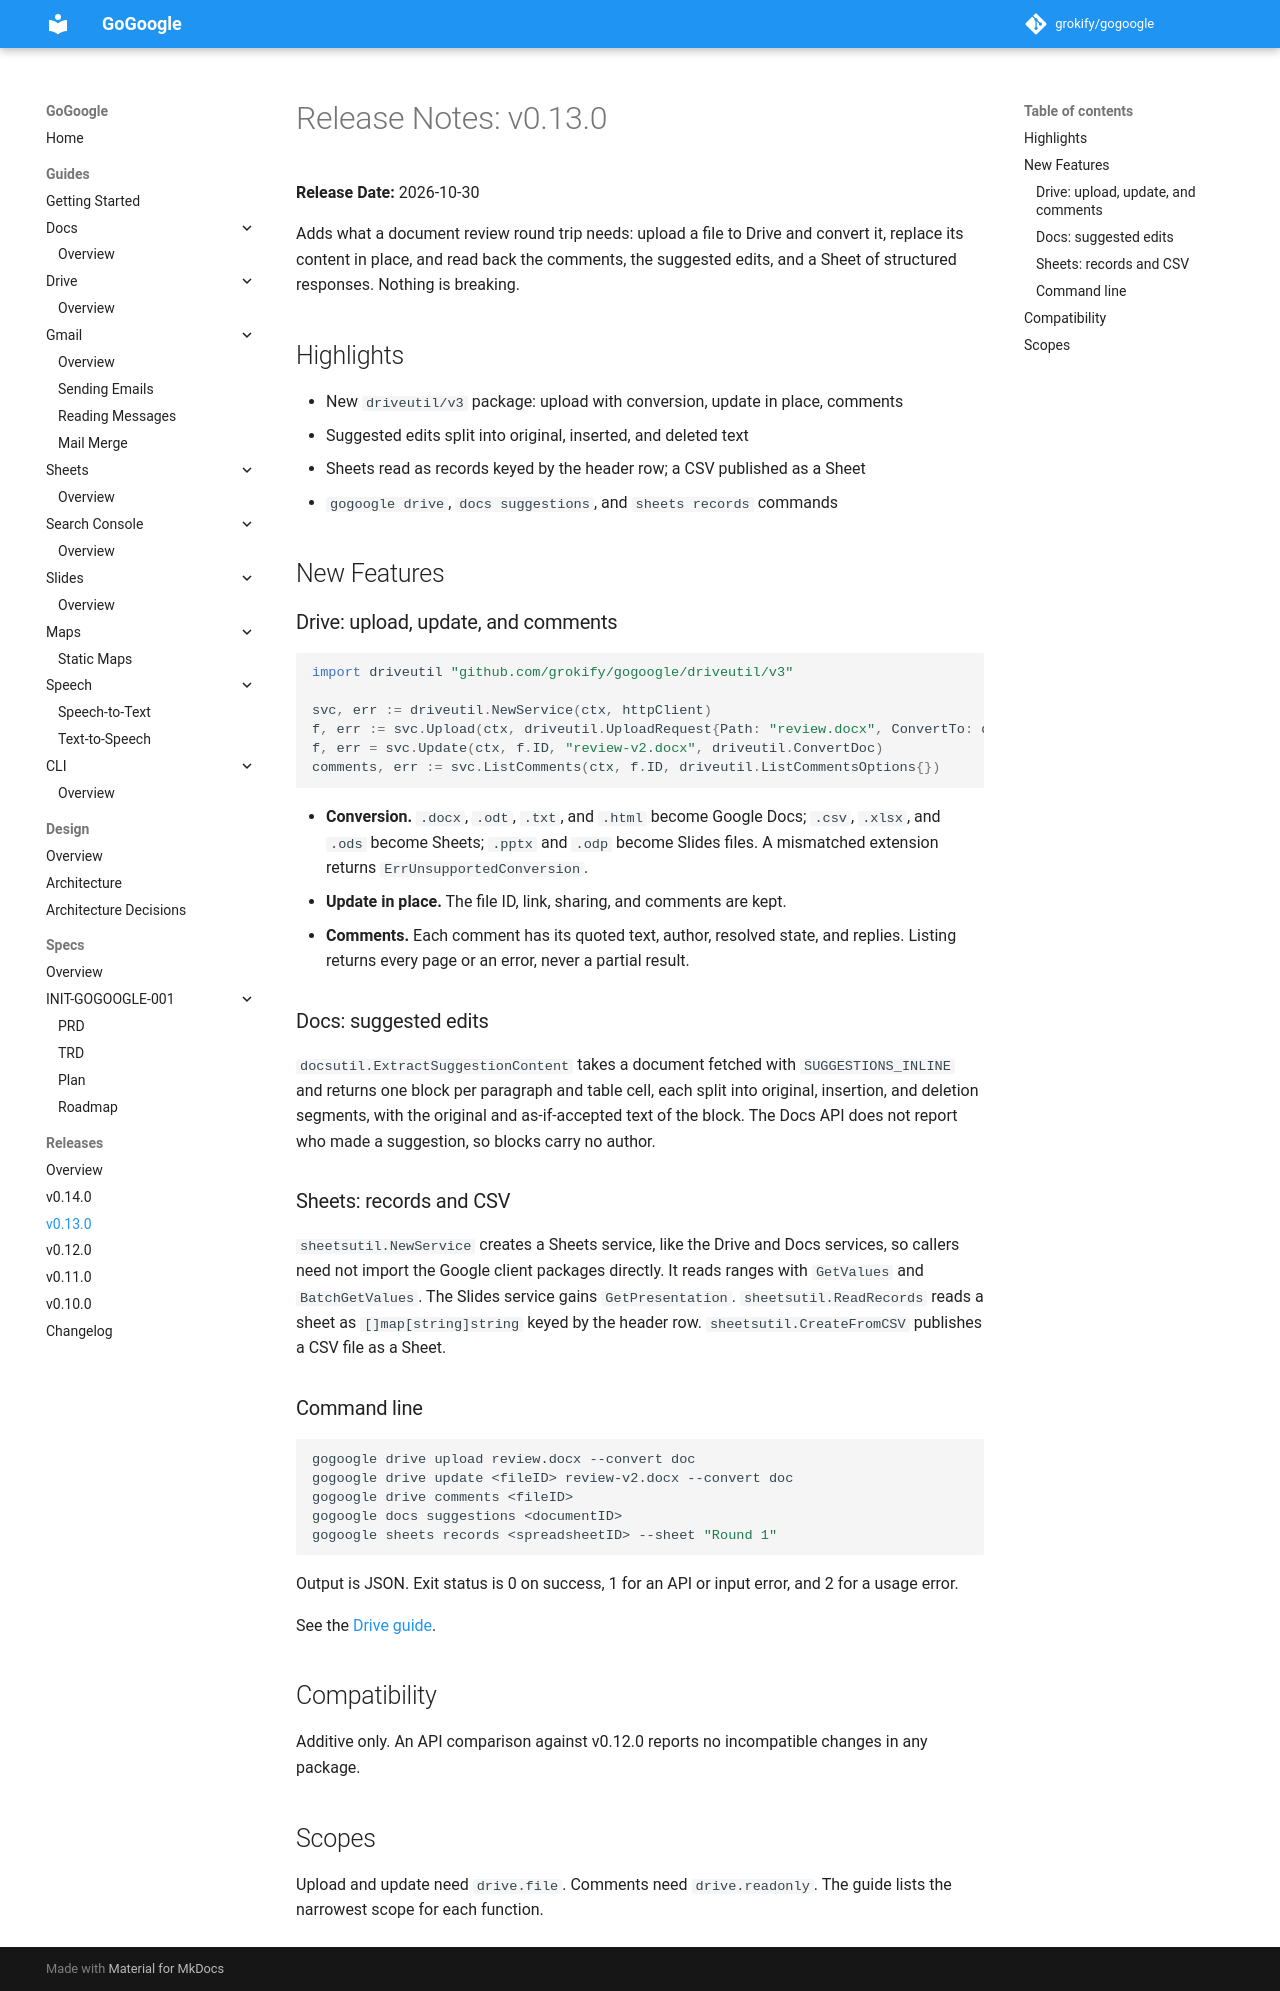

repository: grokify/gogoogle · page: releases/v0.13.0/index.html · generator: mkdocs

# Release Notes: v0.13.0

**Release Date:** 2026-10-30

Adds what a document review round trip needs: upload a file to Drive and
convert it, replace its content in place, and read back the comments, the
suggested edits, and a Sheet of structured responses. Nothing is breaking.

## Highlights

- New `driveutil/v3` package: upload with conversion, update in place, comments
- Suggested edits split into original, inserted, and deleted text
- Sheets read as records keyed by the header row; a CSV published as a Sheet
- `gogoogle drive`, `docs suggestions`, and `sheets records` commands

## New Features

### Drive: upload, update, and comments

```go
import driveutil "github.com/grokify/gogoogle/driveutil/v3"

svc, err := driveutil.NewService(ctx, httpClient)
f, err := svc.Upload(ctx, driveutil.UploadRequest{Path: "review.docx", ConvertTo: driveutil.ConvertDoc})
f, err = svc.Update(ctx, f.ID, "review-v2.docx", driveutil.ConvertDoc)
comments, err := svc.ListComments(ctx, f.ID, driveutil.ListCommentsOptions{})
```

- **Conversion.** `.docx`, `.odt`, `.txt`, and `.html` become Google Docs;
  `.csv`, `.xlsx`, and `.ods` become Sheets; `.pptx` and `.odp` become Slides
  files. A mismatched extension returns `ErrUnsupportedConversion`.
- **Update in place.** The file ID, link, sharing, and comments are kept.
- **Comments.** Each comment has its quoted text, author, resolved state, and
  replies. Listing returns every page or an error, never a partial result.

### Docs: suggested edits

`docsutil.ExtractSuggestionContent` takes a document fetched with
`SUGGESTIONS_INLINE` and returns one block per paragraph and table cell, each
split into original, insertion, and deletion segments, with the original and
as-if-accepted text of the block. The Docs API does not report who made a
suggestion, so blocks carry no author.

### Sheets: records and CSV

`sheetsutil.NewService` creates a Sheets service, like the Drive and Docs
services, so callers need not import the Google client packages directly. It reads
ranges with `GetValues` and `BatchGetValues`. The Slides service gains
`GetPresentation`.
`sheetsutil.ReadRecords` reads a sheet as `[]map[string]string` keyed by the
header row. `sheetsutil.CreateFromCSV` publishes a CSV file as a Sheet.

### Command line

```bash
gogoogle drive upload review.docx --convert doc
gogoogle drive update <fileID> review-v2.docx --convert doc
gogoogle drive comments <fileID>
gogoogle docs suggestions <documentID>
gogoogle sheets records <spreadsheetID> --sheet "Round 1"
```

Output is JSON. Exit status is 0 on success, 1 for an API or input error, and 2
for a usage error.

See the [Drive guide](../guides/drive/index.md).

## Compatibility

Additive only. An API comparison against v0.12.0 reports no incompatible
changes in any package.

## Scopes

Upload and update need `drive.file`. Comments need `drive.readonly`. The guide
lists the narrowest scope for each function.
